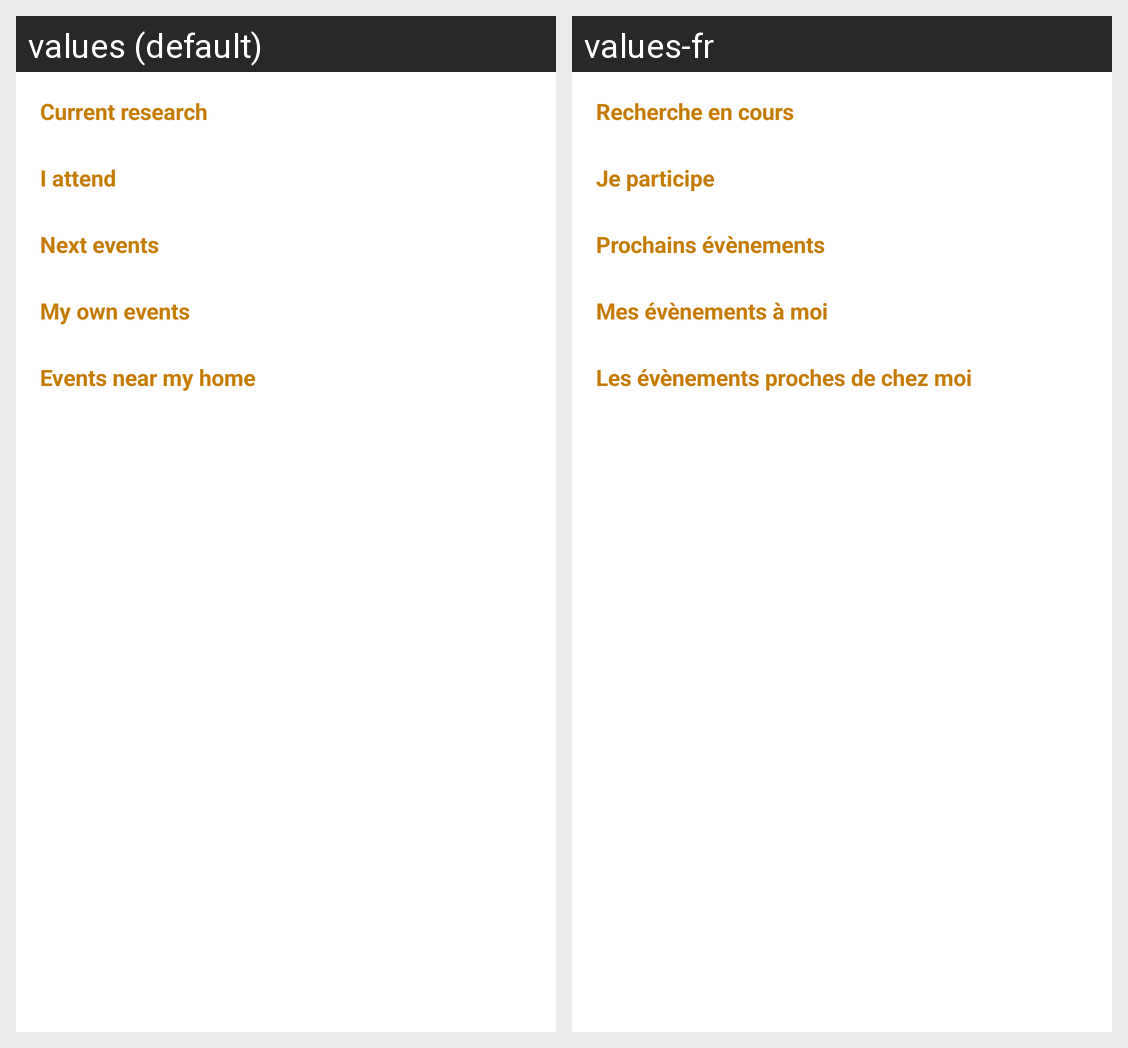

Translations of the strings shown on this Android screen, per locale in the grid:
Android screen res/layout/fragment_events_list.xml rendered under 2 locales, left to right: values (default), values-fr. Device: Nexus 5 (rendered at 1080×1920; each locale shown at half size, 540×960, under a caption strip naming it); theme AppTheme.
Strings drawn on this screen, with the default value and each locale's value (text and hints the layout hard-codes, and strings that could not be matched under every locale, appear in the picture but are not listed):

label_event_list_current_research
  values: Current research
  values-fr: Recherche en cours

label_event_list_i_attend
  values: I attend
  values-fr: Je participe

label_event_list_next_events
  values: Next events
  values-fr: Prochains évènements

label_event_list_my_events
  values: My own events
  values-fr: Mes évènements à moi

label_event_list_nearby_home
  values: Events near my home
  values-fr: Les évènements proches de chez moi
